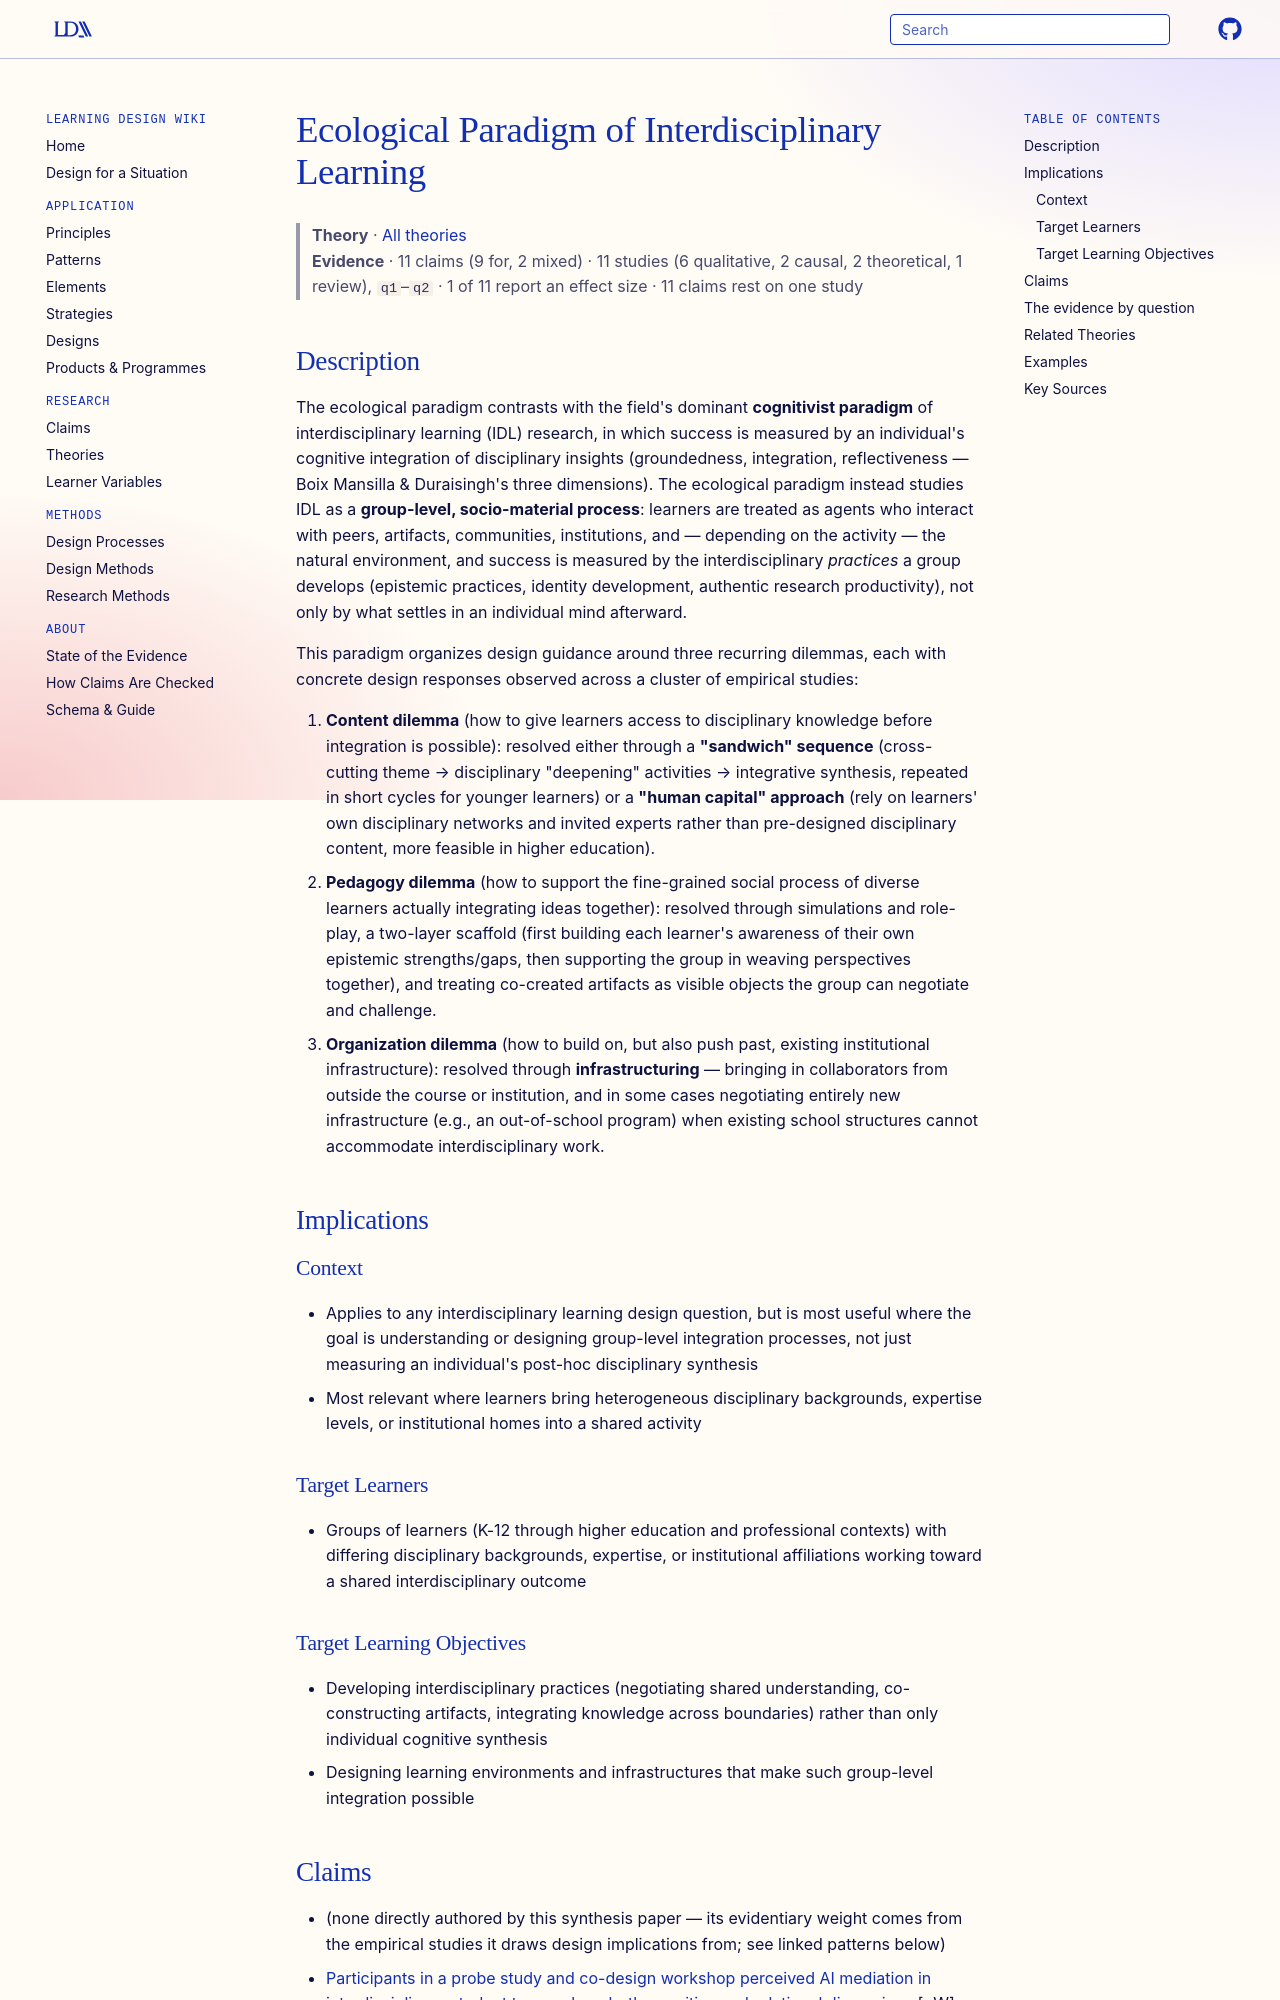

repository: Learning-Design-Alliance/learning-wiki · page: theories/ecological-paradigm-of-interdisciplinary-learning/index.html · generator: mkdocs

---
type: theory
title: Ecological Paradigm of Interdisciplinary Learning
description: A framework that studies and designs for interdisciplinary learning as a group-level, socio-material process distributed across learners, artifacts, and institutions, rather than as an individual cognitive-integration outcome.
canonical: true
status: review
generated:
  by: claude/unspecified
  at: 2026-08-29
sources:
  - id: kali-2024
    resource: "https://doi.org/10.1080/10508406.2024.2354152"
    title: "Kali, Y. (2024). An ecological paradigm of interdisciplinary learning: Implications for design. Journal of the Learning Sciences, 33(2), 450-464."
    author: "Kali, Y."
---

# Ecological Paradigm of Interdisciplinary Learning

> **Theory** · [All theories](index.md)
> **Evidence** · 11 claims (9 for, 2 mixed) · 11 studies (6 qualitative, 2 causal, 2 theoretical, 1 review), `q1`–`q2` · 1 of 11 report an effect size · 11 claims rest on one study

## Description
The ecological paradigm contrasts with the field's dominant **cognitivist paradigm** of interdisciplinary learning (IDL) research, in which success is measured by an individual's cognitive integration of disciplinary insights (groundedness, integration, reflectiveness — Boix Mansilla & Duraisingh's three dimensions). The ecological paradigm instead studies IDL as a **group-level, socio-material process**: learners are treated as agents who interact with peers, artifacts, communities, institutions, and — depending on the activity — the natural environment, and success is measured by the interdisciplinary *practices* a group develops (epistemic practices, identity development, authentic research productivity), not only by what settles in an individual mind afterward.

This paradigm organizes design guidance around three recurring dilemmas, each with concrete design responses observed across a cluster of empirical studies:

1. **Content dilemma** (how to give learners access to disciplinary knowledge before integration is possible): resolved either through a **"sandwich" sequence** (cross-cutting theme → disciplinary "deepening" activities → integrative synthesis, repeated in short cycles for younger learners) or a **"human capital" approach** (rely on learners' own disciplinary networks and invited experts rather than pre-designed disciplinary content, more feasible in higher education).
2. **Pedagogy dilemma** (how to support the fine-grained social process of diverse learners actually integrating ideas together): resolved through simulations and role-play, a two-layer scaffold (first building each learner's awareness of their own epistemic strengths/gaps, then supporting the group in weaving perspectives together), and treating co-created artifacts as visible objects the group can negotiate and challenge.
3. **Organization dilemma** (how to build on, but also push past, existing institutional infrastructure): resolved through **infrastructuring** — bringing in collaborators from outside the course or institution, and in some cases negotiating entirely new infrastructure (e.g., an out-of-school program) when existing school structures cannot accommodate interdisciplinary work.

## Implications

### Context
- Applies to any interdisciplinary learning design question, but is most useful where the goal is understanding or designing group-level integration processes, not just measuring an individual's post-hoc disciplinary synthesis
- Most relevant where learners bring heterogeneous disciplinary backgrounds, expertise levels, or institutional homes into a shared activity

### Target Learners
- Groups of learners (K-12 through higher education and professional contexts) with differing disciplinary backgrounds, expertise, or institutional affiliations working toward a shared interdisciplinary outcome

### Target Learning Objectives
- Developing interdisciplinary practices (negotiating shared understanding, co-constructing artifacts, integrating knowledge across boundaries) rather than only individual cognitive synthesis
- Designing learning environments and infrastructures that make such group-level integration possible
